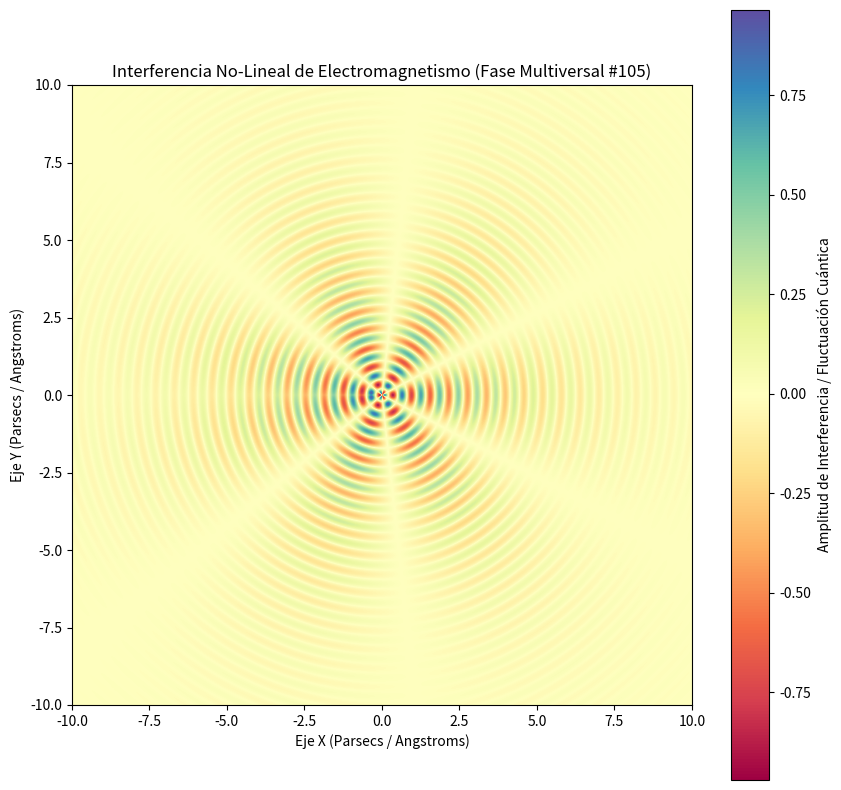

Generate this figure with matplotlib:
%matplotlib inline
# Simulación Multiversal: Electromagnetismo - Variante 105
import numpy as np
import matplotlib.pyplot as plt

# Parámetros Físicos No-Lineales
omega_1 = 10.381
omega_2 = 3.222
lambda_decay = 0.313
phase_shift = 1.039

x = np.linspace(-10, 10, 800)
y = np.linspace(-10, 10, 800)
X, Y = np.meshgrid(x, y)

# Dinámica de Fluidos / Campos Tensor-Escalares (Fase Multiversal)
R = np.sqrt(X**2 + Y**2) + 1e-5
Z = (np.sin(omega_1 * R + phase_shift) * np.cos(omega_2 * np.arctan2(Y, X))) * np.exp(-lambda_decay * R)

plt.figure(figsize=(10, 10))
plt.imshow(Z, cmap='Spectral', extent=[-10, 10, -10, 10], origin='lower')
plt.colorbar(label='Amplitud de Interferencia / Fluctuación Cuántica')
plt.title(r'Interferencia No-Lineal de Electromagnetismo (Fase Multiversal #105)')
plt.xlabel('Eje X (Parsecs / Angstroms)')
plt.ylabel('Eje Y (Parsecs / Angstroms)')
plt.show()
